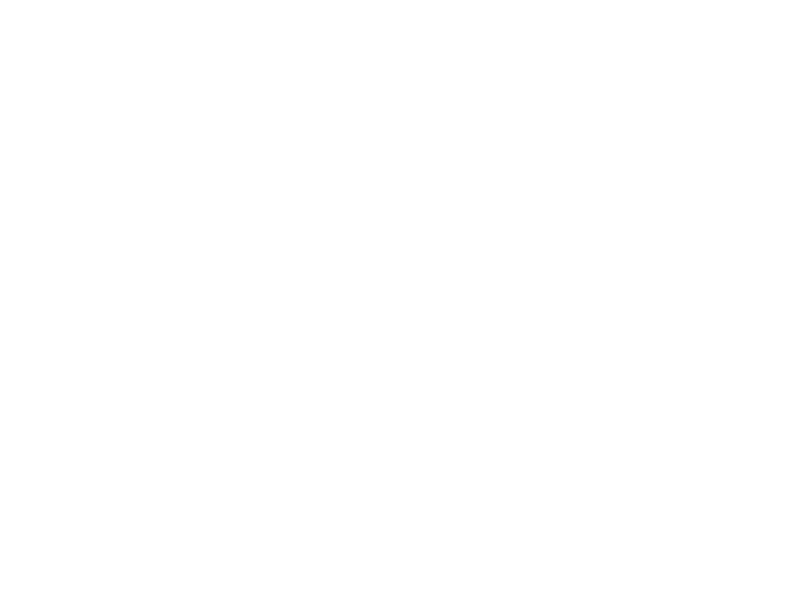
t = 0.00 s
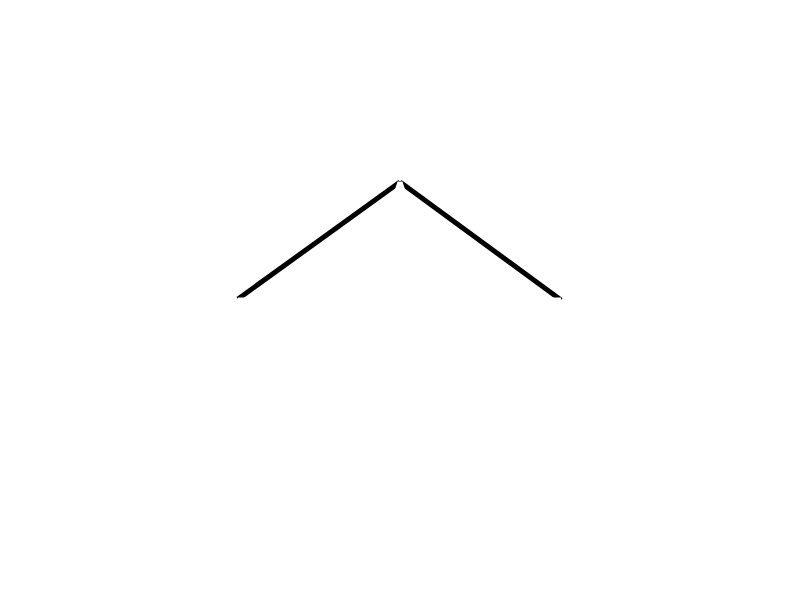
t = 1.00 s
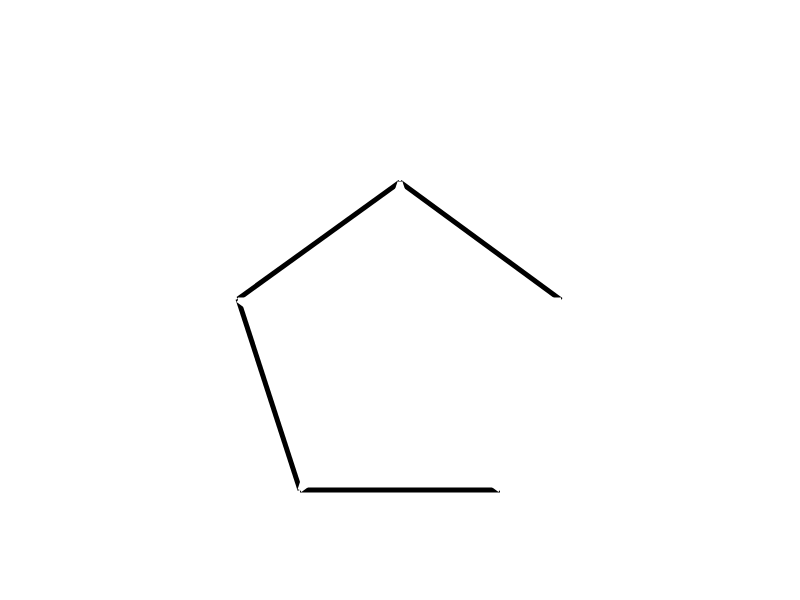
t = 2.00 s
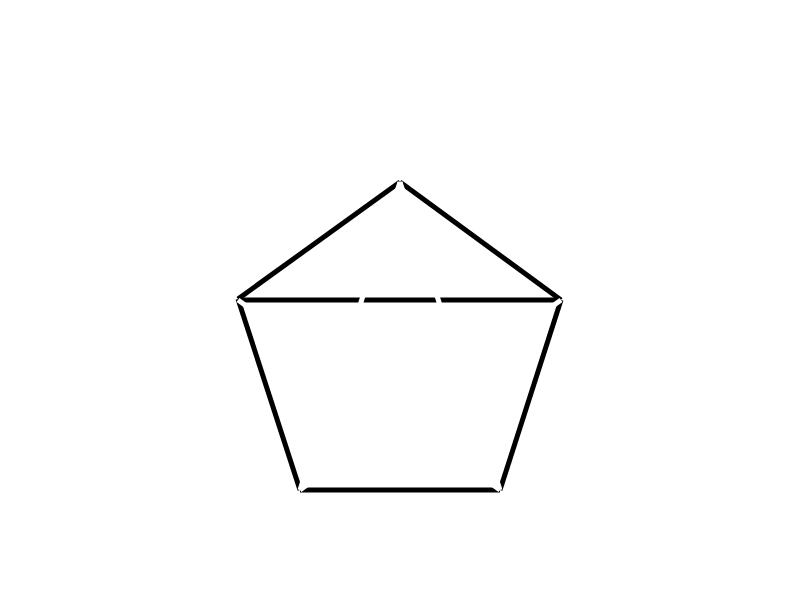
t = 3.00 s
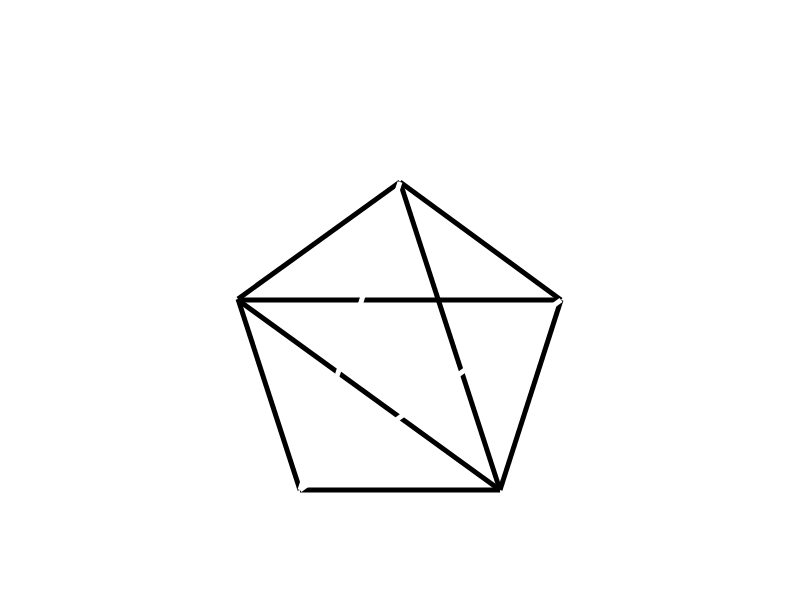
t = 4.00 s
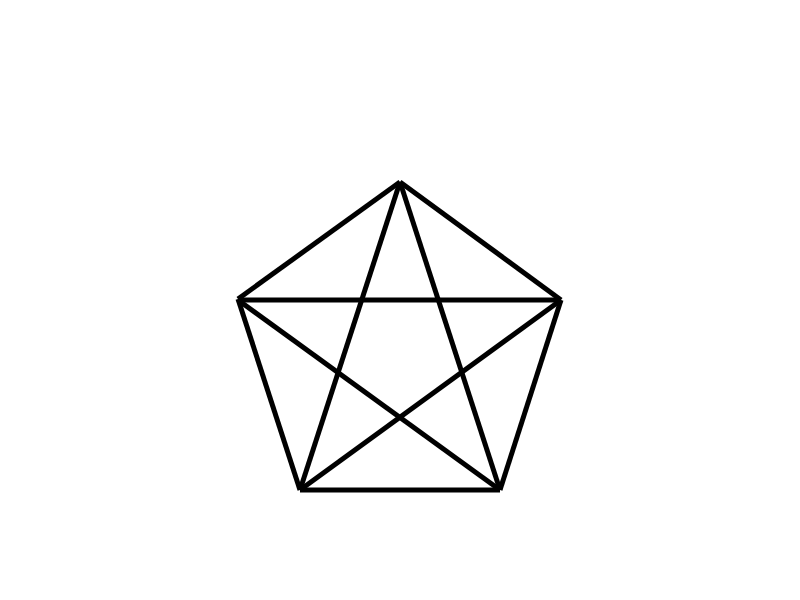
t = 5.00 s

The animated SVG that drew these frames (rendered in a browser with its animation timeline set to each time). Animation: 10 SMIL elements (animate=10); one cycle of 5.00 s.

<svg width="800" height="600" xmlns="http://www.w3.org/2000/svg" xmlns:xlink="http://www.w3.org/1999/xlink">
<line x1="561" y1="300" x2="400" y2="182" stroke="white" stroke-width="5" ><animate attributeName="stroke" values="white;black" begin="0s" dur="0.5s" repeatCount="1" fill="freeze"/></line>
<line x1="400" y1="182" x2="238" y2="299" stroke="white" stroke-width="5" ><animate attributeName="stroke" values="white;black" begin="0.5s" dur="0.5s" repeatCount="1" fill="freeze"/></line>
<line x1="238" y1="299" x2="300" y2="490" stroke="white" stroke-width="5" ><animate attributeName="stroke" values="white;black" begin="1.0s" dur="0.5s" repeatCount="1" fill="freeze"/></line>
<line x1="300" y1="490" x2="500" y2="490" stroke="white" stroke-width="5" ><animate attributeName="stroke" values="white;black" begin="1.5s" dur="0.5s" repeatCount="1" fill="freeze"/></line>
<line x1="500" y1="490" x2="561" y2="300" stroke="white" stroke-width="5" ><animate attributeName="stroke" values="white;black" begin="2.0s" dur="0.5s" repeatCount="1" fill="freeze"/></line>
<line x1="561" y1="300" x2="238" y2="300" stroke="white" stroke-width="5" ><animate attributeName="stroke" values="white;black" begin="2.5s" dur="0.5s" repeatCount="1" fill="freeze"/></line>
<line x1="238" y1="300" x2="500" y2="490" stroke="white" stroke-width="5" ><animate attributeName="stroke" values="white;black" begin="3.0s" dur="0.5s" repeatCount="1" fill="freeze"/></line>
<line x1="500" y1="490" x2="400" y2="182" stroke="white" stroke-width="5" ><animate attributeName="stroke" values="white;black" begin="3.5s" dur="0.5s" repeatCount="1" fill="freeze"/></line>
<line x1="400" y1="182" x2="300" y2="490" stroke="white" stroke-width="5" ><animate attributeName="stroke" values="white;black" begin="4.0s" dur="0.5s" repeatCount="1" fill="freeze"/></line>
<line x1="300" y1="490" x2="561" y2="300" stroke="white" stroke-width="5" ><animate attributeName="stroke" values="white;black" begin="4.5s" dur="0.5s" repeatCount="1" fill="freeze"/></line>
</svg>
